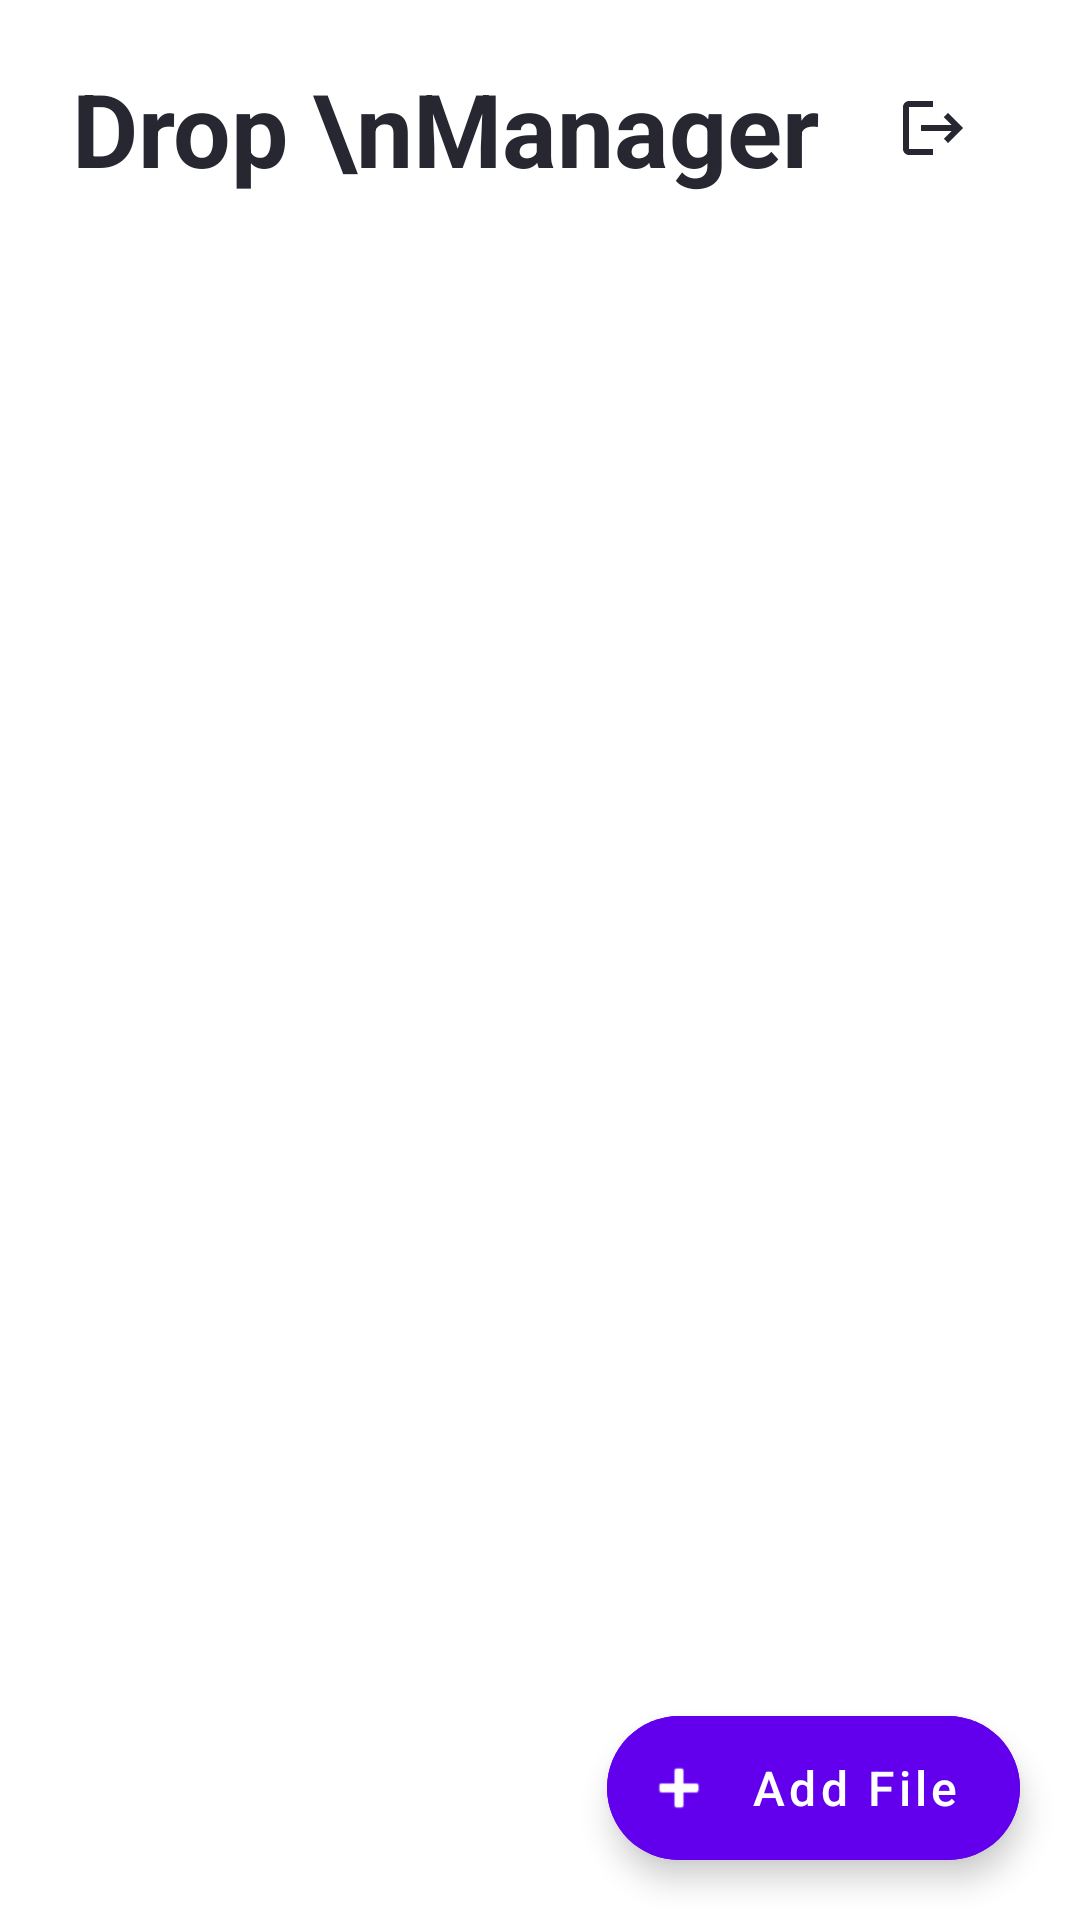

Reconstruct the res/layout file that produces this screen, plus the resources it refers to.
<!-- AndroidManifest.xml: application theme Theme.GraphicalAuthenticator -->
<!-- res/layout/activity_file_dashbaord.xml -->
<?xml version="1.0" encoding="utf-8"?>
<layout xmlns:android="http://schemas.android.com/apk/res/android"
    xmlns:app="http://schemas.android.com/apk/res-auto"
    xmlns:tools="http://schemas.android.com/tools">

    <androidx.constraintlayout.widget.ConstraintLayout
        android:layout_width="match_parent"
        android:layout_height="match_parent"
        tools:context=".ui.filemanager.FileDashbaordActivity">

        <androidx.recyclerview.widget.RecyclerView
            android:id="@+id/rvFiles"
            android:layout_width="0dp"
            android:layout_height="0dp"
            android:layout_marginTop="10dp"
            android:layout_marginEnd="20dp"
            android:clipToPadding="false"
            android:requiresFadingEdge="vertical"
            app:layout_constraintBottom_toBottomOf="parent"
            app:layout_constraintEnd_toEndOf="parent"
            app:layout_constraintStart_toStartOf="parent"
            app:layout_constraintTop_toBottomOf="@+id/tvDropManager"
            tools:listitem="@layout/list_files" />

        <com.google.android.material.floatingactionbutton.ExtendedFloatingActionButton
            android:id="@+id/btnUpload"
            android:layout_width="wrap_content"
            android:layout_height="wrap_content"
            android:layout_gravity="bottom|end"
            android:layout_margin="20dp"
            android:backgroundTint="@color/purple_500"
            android:text="Add File"
            android:textAllCaps="false"
            android:textColor="@color/white"
            android:textSize="16sp"
            app:icon="@android:drawable/ic_input_add"
            app:iconTint="@color/white"
            app:layout_behavior="com.google.android.material.behavior.HideBottomViewOnScrollBehavior"
            app:layout_constraintBottom_toBottomOf="parent"
            app:layout_constraintRight_toRightOf="parent" />

        <TextView
            android:id="@+id/tvDropManager"
            android:layout_width="wrap_content"
            android:layout_height="wrap_content"
            android:layout_marginStart="24dp"
            android:layout_marginTop="20dp"
            android:text="Drop \nManager"
            android:textColor="@color/text_col"
            android:textSize="34sp"
            android:textStyle="bold"
            app:layout_constraintStart_toStartOf="parent"
            app:layout_constraintTop_toTopOf="parent" />

        
        
        
        
        
        
        
        
        
        
        
        
        
        

        <ImageButton
            android:id="@+id/btnLogout"
            android:layout_width="50dp"
            android:layout_height="60dp"
            android:layout_marginEnd="24dp"
            android:backgroundTint="@color/white"
            android:contentDescription="@string/todo"
            android:src="@drawable/baseline_logout_24"
            app:layout_constraintBottom_toBottomOf="@+id/tvDropManager"
            app:layout_constraintEnd_toEndOf="parent"
            app:layout_constraintTop_toTopOf="@+id/tvDropManager"
            app:tint="@color/text_col" />


    </androidx.constraintlayout.widget.ConstraintLayout>

</layout>
<!-- res/layout/list_files.xml (included above) -->
<?xml version="1.0" encoding="utf-8"?>
<androidx.constraintlayout.widget.ConstraintLayout xmlns:android="http://schemas.android.com/apk/res/android"
    xmlns:app="http://schemas.android.com/apk/res-auto"
    android:layout_width="match_parent"
    android:layout_height="wrap_content"
    android:layout_marginHorizontal="24dp">

    <ImageView
        android:id="@+id/fileImageView"
        android:layout_width="40dp"
        android:layout_height="50dp"
        android:layout_marginTop="8dp"
        android:layout_marginBottom="10dp"
        android:contentDescription="@string/todo"
        app:layout_constraintBottom_toBottomOf="parent"
        app:layout_constraintStart_toStartOf="parent"
        app:layout_constraintTop_toTopOf="parent" />

    <androidx.constraintlayout.widget.ConstraintLayout
        android:id="@+id/fileDetailLayout"
        android:layout_width="0dp"
        android:layout_height="wrap_content"
        android:layout_marginStart="10dp"
        android:visibility="visible"
        app:layout_constraintBottom_toBottomOf="@+id/fileImageView"
        app:layout_constraintEnd_toEndOf="parent"
        app:layout_constraintHorizontal_bias="1.0"
        app:layout_constraintStart_toEndOf="@+id/fileImageView"
        app:layout_constraintTop_toTopOf="@+id/fileImageView"
        app:layout_constraintVertical_bias="0.47">

        <TextView
            android:id="@+id/fileName"
            android:layout_width="wrap_content"
            android:layout_height="wrap_content"
            android:lines="1"
            android:textColor="@color/text_gray"
            android:textSize="16sp"
            app:layout_constraintStart_toStartOf="parent"
            app:layout_constraintTop_toTopOf="parent" />

        <TextView
            android:id="@+id/dateAndTime"
            android:layout_width="wrap_content"
            android:layout_height="wrap_content"
            android:layout_marginTop="2dp"
            android:lines="1"
            android:textColor="@color/box_stroke_color"
            android:textSize="12sp"
            app:layout_constraintStart_toStartOf="parent"
            app:layout_constraintTop_toBottomOf="@id/fileName" />

        <TextView
            android:id="@+id/fileSize"
            android:layout_width="wrap_content"
            android:layout_height="wrap_content"
            android:layout_marginStart="10dp"
            android:drawablePadding="4dp"
            android:lines="1"
            android:textColor="@color/box_stroke_color"
            app:drawableStartCompat="@drawable/ic_size_circle"
            app:layout_constraintBottom_toBottomOf="@id/dateAndTime"
            app:layout_constraintStart_toEndOf="@+id/dateAndTime"
            app:layout_constraintTop_toTopOf="@+id/dateAndTime" />

    </androidx.constraintlayout.widget.ConstraintLayout>


    
    
    
    
    
    
    
    

    
    
    
    
    
    
    
    


    
    
    
    
    
    
    
    
    
    

    
    
    
    
    
    
    
    
    
    
    
    

    
    
    
    
    
    
    
    
    
    

    


</androidx.constraintlayout.widget.ConstraintLayout>
<!-- resources referenced by this layout -->
<resources>
  <color name="box_stroke_color">#C8C8C8</color>
  <color name="purple_500">#FF6200EE</color>
  <color name="text_col">#272731</color>
  <color name="text_gray">#4B4B4B</color>
  <color name="white">#FFFFFFFF</color>
  <!-- drawable baseline_logout_24 (drawable) -->
  <vector android:autoMirrored="true" android:height="24dp"
      android:tint="#DEE1E8" android:viewportHeight="24"
      android:viewportWidth="24" android:width="24dp" xmlns:android="http://schemas.android.com/apk/res/android">
      <path android:fillColor="@android:color/white" android:pathData="M17,7l-1.41,1.41L18.17,11H8v2h10.17l-2.58,2.58L17,17l5,-5zM4,5h8V3H4c-1.1,0 -2,0.9 -2,2v14c0,1.1 0.9,2 2,2h8v-2H4V5z"/>
  </vector>
  <!-- drawable file_pdf: webp bitmap (drawable, 4064 bytes) -->
  <!-- drawable folder: webp bitmap (drawable, 2276 bytes) -->
  <!-- drawable ic_size_circle (drawable) -->
  <vector xmlns:android="http://schemas.android.com/apk/res/android"
      android:width="3dp"
      android:height="3dp"
      android:viewportWidth="3"
      android:viewportHeight="3">
    <path
        android:fillColor="#FF000000"
        android:pathData="M1.5,1.5m-1.5,0a1.5,1.5 0,1 1,3 0a1.5,1.5 0,1 1,-3 0"
        android:strokeAlpha="0.3"
        android:fillAlpha="0.3"/>
  </vector>
  <string name="todo">TODO</string>
  <style name="Theme.GraphicalAuthenticator" parent="Theme.MaterialComponents.DayNight.DarkActionBar">
          
          <item name="colorPrimary">@color/purple_500</item>
          <item name="colorPrimaryVariant">@color/purple_700</item>
          <item name="colorOnPrimary">@color/white</item>
          
          <item name="colorSecondary">@color/teal_200</item>
          <item name="colorSecondaryVariant">@color/teal_700</item>
          <item name="colorOnSecondary">@color/black</item>
          
          <item name="android:statusBarColor" tools:targetApi="l">?attr/colorPrimaryVariant</item>
          
      </style>
  <color name="purple_700">#FF3700B3</color>
  <color name="teal_200">#FF03DAC5</color>
  <color name="teal_700">#FF018786</color>
  <color name="black">#FF000000</color>
</resources>
